Image classification data set "bp" (aldinabu/bp on GitHub). Class labels (6): discoloration, micro defect, structural irreparable defect, structural repairable defect, textural defect, undamaged.

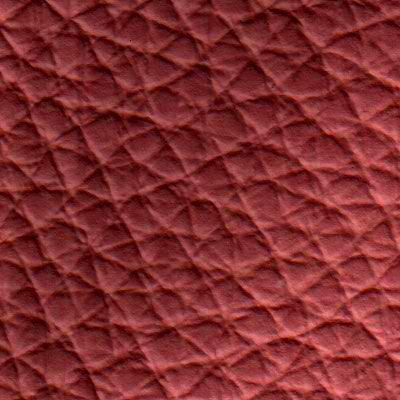
Label: discoloration

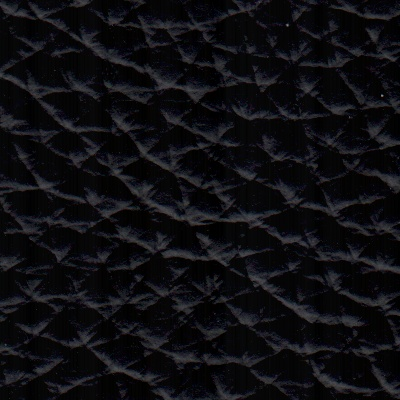
Label: undamaged

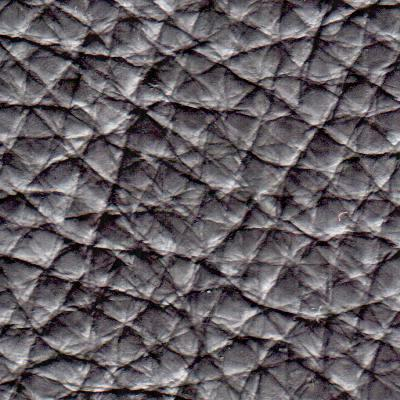
Label: textural defect

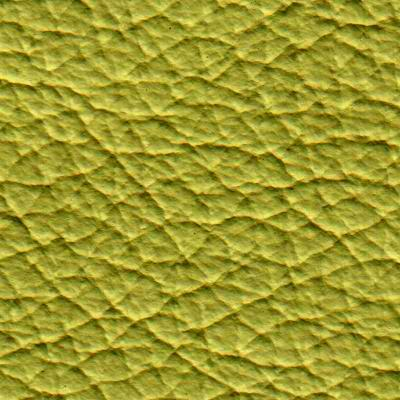
Label: micro defect

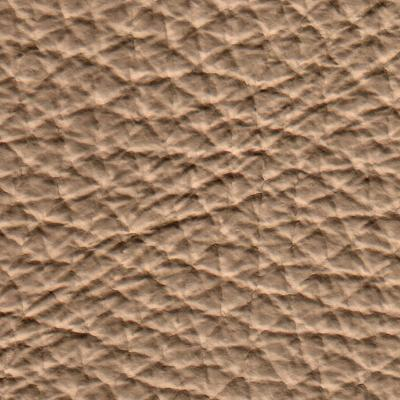
Label: structural irreparable defect

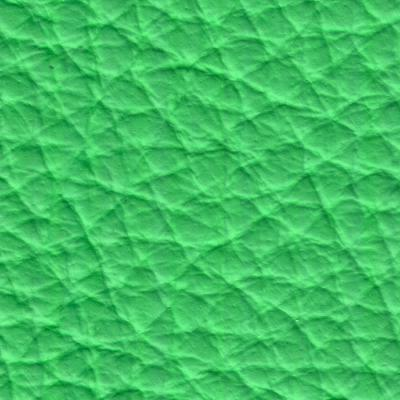
Label: structural repairable defect
